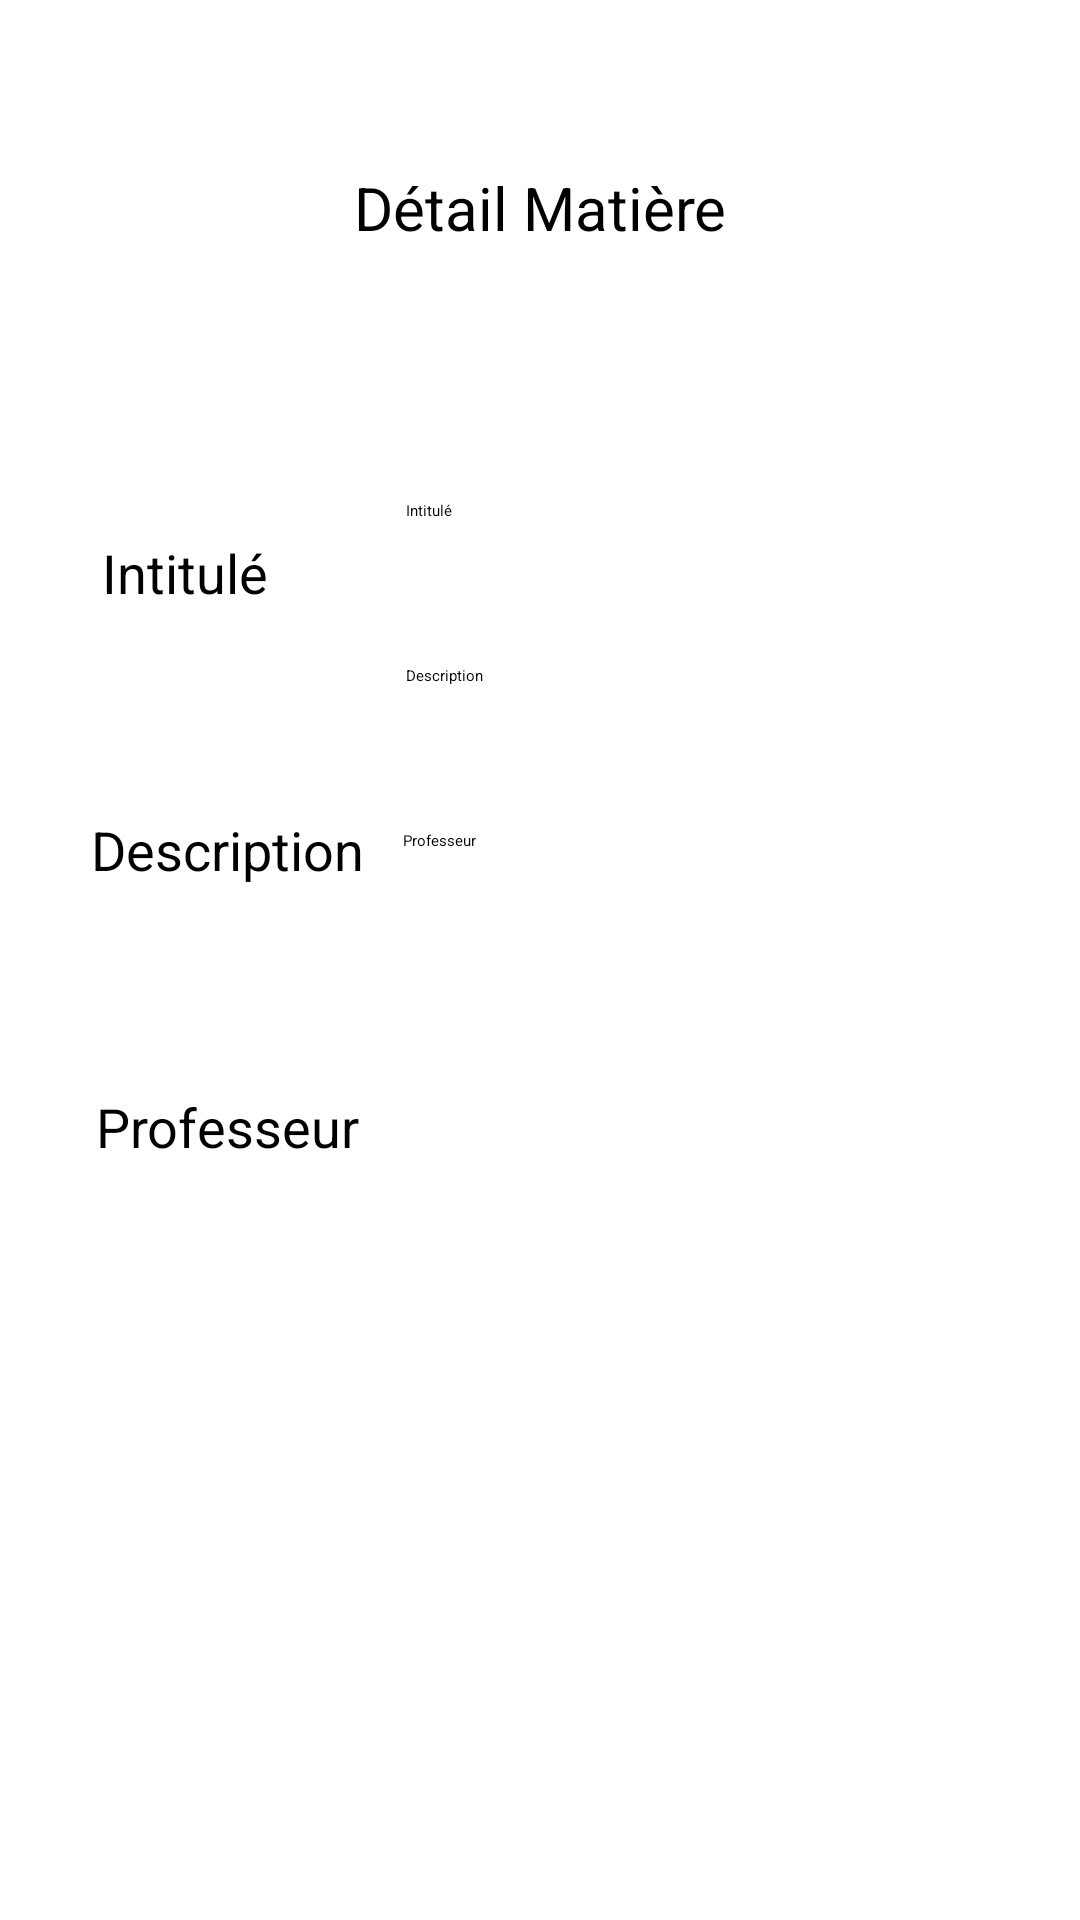

Write the Android layout XML for this screen, with the resource values it uses.
<!-- AndroidManifest.xml: application theme Theme.AnnuaireCnam -->
<!-- res/layout/activity_matiere_detail.xml -->
<?xml version="1.0" encoding="utf-8"?>
<androidx.constraintlayout.widget.ConstraintLayout xmlns:android="http://schemas.android.com/apk/res/android"
    xmlns:app="http://schemas.android.com/apk/res-auto"
    android:layout_width="match_parent"
    android:layout_height="match_parent"
    android:orientation="vertical"
    android:padding="16dp">

    <TextView
        android:id="@+id/md_professeur_tv"
        android:layout_width="wrap_content"
        android:layout_height="wrap_content"
        android:layout_marginLeft="@dimen/textview_margin_form"
        android:layout_marginTop="68dp"
        android:layout_marginRight="@dimen/textview_margin_form"
        android:text="@string/professeur_txt"
        android:textSize="18sp"
        app:layout_constraintEnd_toStartOf="@+id/md_professeur_ctrl"
        app:layout_constraintHorizontal_bias="0.558"
        app:layout_constraintStart_toStartOf="parent"
        app:layout_constraintTop_toBottomOf="@+id/md_description_tv" />

    <TextView
        android:id="@+id/md_intitule_tv"
        android:layout_width="wrap_content"
        android:layout_height="wrap_content"
        android:layout_marginLeft="@dimen/textview_margin_form"
        android:layout_marginTop="96dp"
        android:layout_marginRight="@dimen/textview_margin_form"
        android:text="@string/intitule_txt"
        android:textSize="18sp"
        app:layout_constraintEnd_toStartOf="@+id/md_intitule_ctrl"
        app:layout_constraintHorizontal_bias="0.181"
        app:layout_constraintStart_toStartOf="parent"
        app:layout_constraintTop_toBottomOf="@+id/md_title_tv" />

    <TextView
        android:id="@+id/md_description_tv"
        android:layout_width="wrap_content"
        android:layout_height="wrap_content"
        android:layout_marginLeft="@dimen/textview_margin_form"
        android:layout_marginTop="68dp"
        android:layout_marginRight="@dimen/textview_margin_form"
        android:text="@string/description_txt"
        android:textSize="18sp"
        app:layout_constraintEnd_toStartOf="@+id/md_description_ctrl"
        app:layout_constraintHorizontal_bias="0.536"
        app:layout_constraintStart_toStartOf="parent"
        app:layout_constraintTop_toBottomOf="@+id/md_intitule_tv" />

    <EditText
        android:id="@+id/md_intitule_ctrl"
        android:layout_width="wrap_content"
        android:layout_height="wrap_content"
        android:layout_marginTop="84dp"
        android:autofillHints=""
        android:inputType="text"
        android:width="@dimen/edittextsize_form"
        android:hint="@string/intitule_txt"
        app:layout_constraintEnd_toEndOf="parent"
        app:layout_constraintHorizontal_bias="0.74"
        app:layout_constraintStart_toStartOf="parent"
        app:layout_constraintTop_toBottomOf="@+id/md_title_tv" />

    <EditText
        android:id="@+id/md_description_ctrl"
        android:layout_width="wrap_content"
        android:layout_height="wrap_content"
        android:layout_marginTop="48dp"
        android:autofillHints=""
        android:inputType="text"
        android:width="@dimen/edittextsize_form"
        android:hint="@string/description_txt"
        app:layout_constraintEnd_toEndOf="parent"
        app:layout_constraintHorizontal_bias="0.74"
        app:layout_constraintStart_toStartOf="parent"
        app:layout_constraintTop_toBottomOf="@+id/md_intitule_ctrl" />

    <EditText
        android:id="@+id/md_professeur_ctrl"
        android:layout_width="wrap_content"
        android:layout_height="wrap_content"
        android:layout_marginTop="48dp"
        android:layout_marginEnd="@dimen/textview_margin_form"
        android:autofillHints=""
        android:inputType="text"
        android:width="@dimen/edittextsize_form"
        android:hint="@string/professeur_txt"
        app:layout_constraintEnd_toEndOf="parent"
        app:layout_constraintHorizontal_bias="0.783"
        app:layout_constraintStart_toStartOf="parent"
        app:layout_constraintTop_toBottomOf="@+id/md_description_ctrl" />

    <Button
        android:id="@+id/md_save_btn"
        android:layout_width="wrap_content"
        android:layout_height="wrap_content"
        android:layout_marginStart="8dp"
        android:width="@dimen/buttonsize_form"
        android:backgroundTint="@color/cnam"
        android:text="@string/valider_txt"
        android:textColor="@android:color/white"
        app:layout_constraintBottom_toBottomOf="parent"
        app:layout_constraintEnd_toStartOf="@+id/md_delete_btn"
        app:layout_constraintHorizontal_bias="0.348"
        app:layout_constraintStart_toStartOf="parent"
        app:layout_constraintTop_toBottomOf="@+id/md_professeur_ctrl"
        app:layout_constraintVertical_bias="0.355" />

    <Button
        android:id="@+id/md_delete_btn"
        android:layout_width="wrap_content"
        android:layout_height="wrap_content"
        android:layout_marginEnd="28dp"
        android:width="@dimen/buttonsize_form"
        android:backgroundTint="@color/cnam"
        android:text="@string/supprimer_txt"
        android:textColor="@android:color/white"
        app:layout_constraintBottom_toBottomOf="parent"
        app:layout_constraintEnd_toEndOf="parent"
        app:layout_constraintTop_toBottomOf="@+id/md_professeur_ctrl"
        app:layout_constraintVertical_bias="0.355" />

    <Button
        android:id="@+id/md_back_to_list_btn"
        android:layout_width="wrap_content"
        android:layout_height="wrap_content"
        android:layout_marginBottom="92dp"
        android:width="@dimen/buttonsize_form"
        android:backgroundTint="@color/cnam"
        android:text="@string/retour_txt"
        android:textColor="@android:color/white"
        app:layout_constraintBottom_toBottomOf="parent"
        app:layout_constraintEnd_toEndOf="parent"
        app:layout_constraintHorizontal_bias="0.497"
        app:layout_constraintStart_toStartOf="parent" />

    <TextView
        android:id="@+id/md_title_tv"
        android:layout_width="wrap_content"
        android:layout_height="wrap_content"
        android:layout_marginTop="10sp"
        android:text="@string/matiere_detail_txt"
        android:textSize="20sp"
        app:layout_constraintBottom_toBottomOf="parent"
        app:layout_constraintEnd_toEndOf="parent"
        app:layout_constraintStart_toStartOf="parent"
        app:layout_constraintTop_toTopOf="parent"
        app:layout_constraintVertical_bias="0.052" />

</androidx.constraintlayout.widget.ConstraintLayout>
<!-- resources referenced by this layout -->
<resources>
  <color name="cnam">#C1022B</color>
  <dimen name="buttonsize_form">150sp</dimen>
  <dimen name="edittextsize_form">500px</dimen>
  <dimen name="textview_margin_form">30px</dimen>
  <string name="description_txt">Description</string>
  <string name="intitule_txt">Intitulé</string>
  <string name="matiere_detail_txt">Détail Matière</string>
  <string name="professeur_txt">Professeur</string>
  <string name="retour_txt">Retour</string>
  <string name="supprimer_txt">Supprimer</string>
  <string name="valider_txt">Valider</string>
  <style name="Theme.AnnuaireCnam" parent="Base.Theme.AnnuaireCnam">
       <item name="android:statusBarColor">@color/cnam</item>
      </style>
  <style name="Base.Theme.AnnuaireCnam" parent="Theme.Material3.DayNight.NoActionBar">
          
          
      </style>
</resources>
